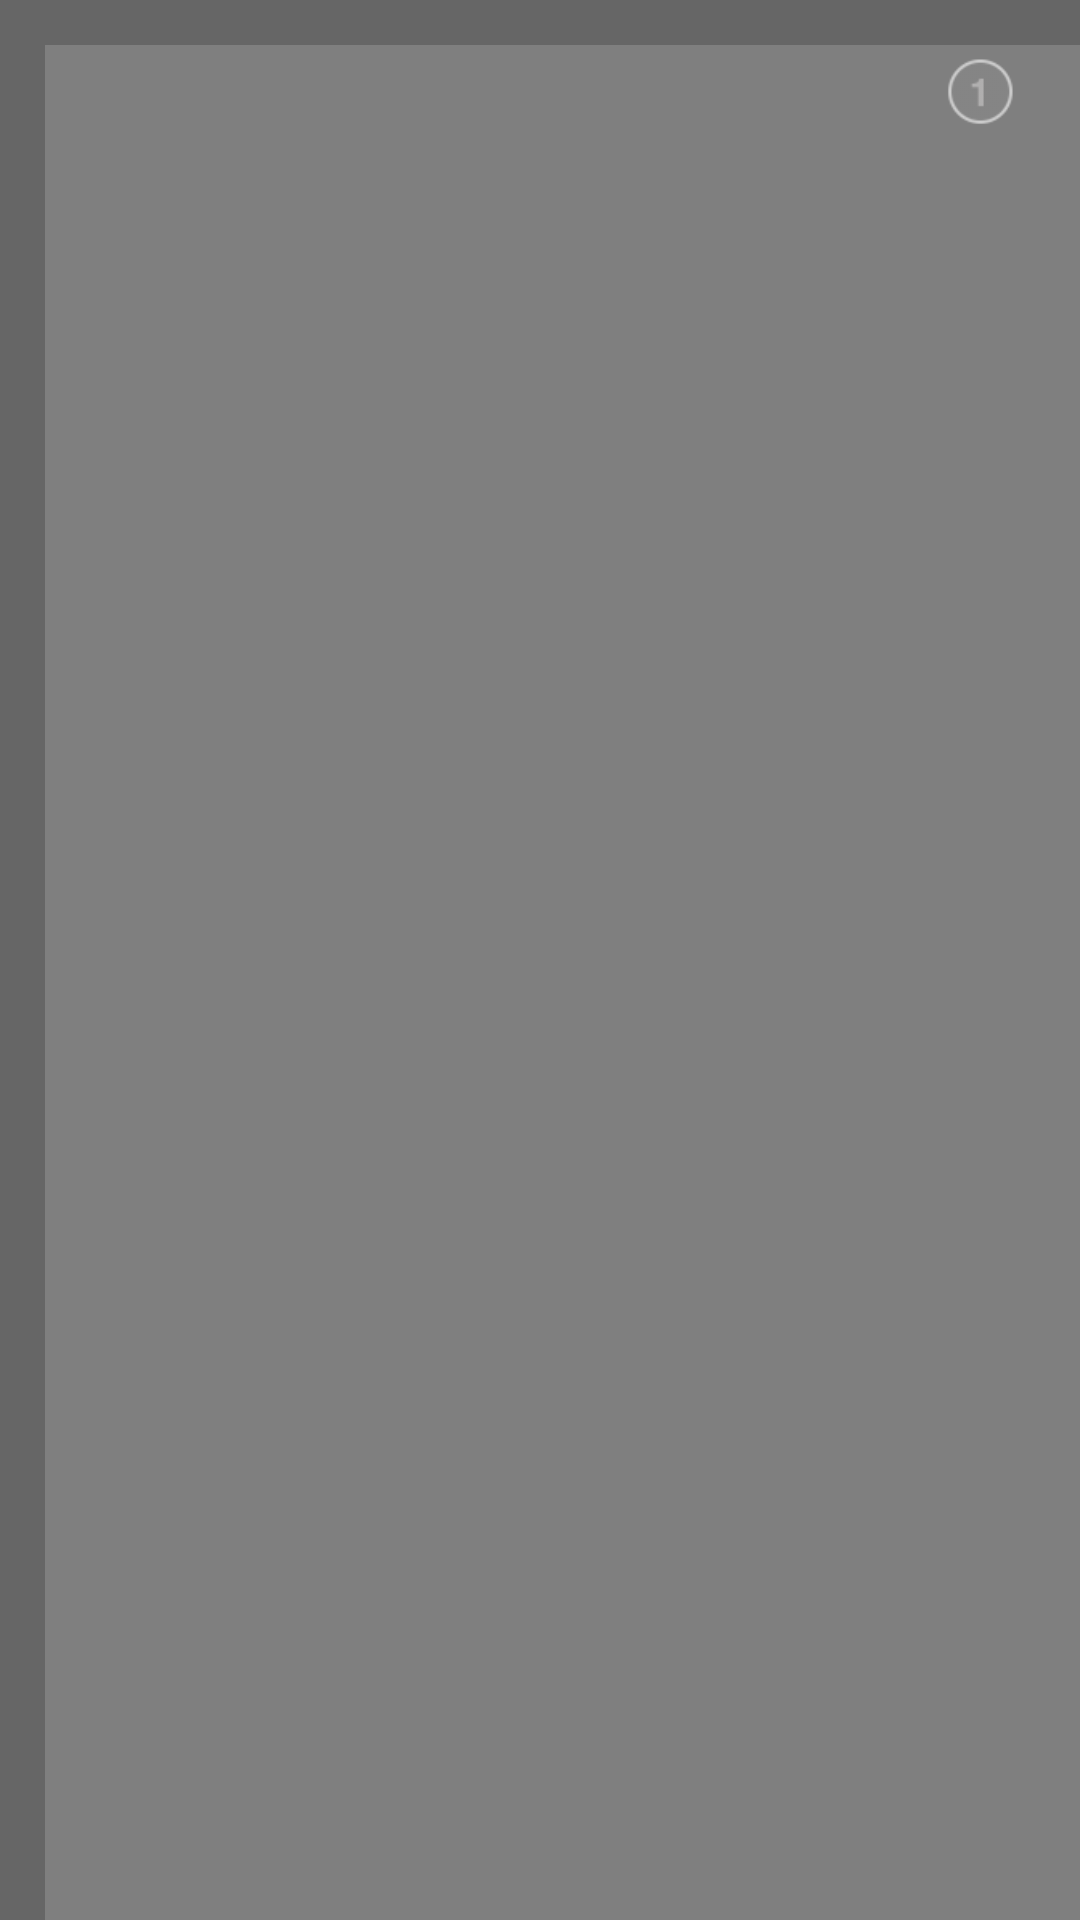

Write the Android layout XML for this screen, with the resource values it uses.
<!-- AndroidManifest.xml: application theme android:Theme.NoTitleBar.Fullscreen -->
<!-- res/layout/main_small.xml -->
<?xml version="1.0" encoding="utf-8"?>
<LinearLayout xmlns:android="http://schemas.android.com/apk/res/android"
    android:layout_width="fill_parent"
    android:layout_height="fill_parent"
    android:background="#666666"
    android:orientation="vertical"
    android:id="@+id/outsideLayout" >

    
    <FrameLayout
        android:id="@+id/mBottomPhotoFrameLayout"
        xmlns:android="http://schemas.android.com/apk/res/android"
        android:layout_width="@dimen/window_width"
        android:layout_height="@dimen/window_height"
        android:orientation="vertical"
        android:layout_margin="@dimen/window_frame_width" >

        <SurfaceView
            android:id="@+id/mSurfaceView"
            android:layout_width="fill_parent"
            android:layout_height="fill_parent"
            android:visibility="visible" >
        </SurfaceView>
     
        <LinearLayout
            android:id="@+id/myMidLayout"
            xmlns:android="http://schemas.android.com/apk/res/android"
            android:layout_width="fill_parent"
            android:layout_height="fill_parent"
            android:orientation="horizontal" >
         
	            <FrameLayout 
	                android:layout_width="@dimen/left_window_width"
	                android:layout_height="fill_parent"
	                android:orientation="vertical"
	                android:id="@+id/myImageLayoutLeft"
	                >

	            <ImageView
	                android:id="@+id/myImageStaticLeft"
	                android:layout_width="fill_parent"
	                android:layout_height="fill_parent"
	                />
	            
	             <ImageView
	                 android:id="@+id/first"
		                android:layout_width="@dimen/label_size"
		                android:layout_height="@dimen/label_size"
		                android:src="@drawable/first"
		                android:layout_gravity="center_horizontal"/>
	             <Button
		            android:id="@+id/buttonYes"
		            android:layout_width="@dimen/yes_no_size"
		            android:layout_height="@dimen/yes_no_size"
		            android:visibility="invisible"
		            android:background="@drawable/yes"
		            android:layout_gravity="right"
		            android:layout_marginRight="@dimen/yes_no_margin_horizon"
		            android:layout_marginTop="@dimen/yes_no_margin_top" />
		          <Button
		            android:id="@+id/buttonNo"
		            android:layout_width="@dimen/yes_no_size"
		            android:layout_height="@dimen/yes_no_size"
		            android:visibility="invisible"
		            android:layout_marginTop="@dimen/yes_no_margin_top"
		            android:layout_gravity="left"
		            android:layout_marginLeft="@dimen/yes_no_margin_horizon"
		            android:background="@drawable/no" />
	            
            </FrameLayout>
            
            <FrameLayout
                xmlns:android="http://schemas.android.com/apk/res/android"
                android:id="@+id/myImageLayoutRight"
                android:layout_width="@dimen/left_window_width"
                android:layout_height="fill_parent"
                android:orientation="vertical" >

                

                <ImageView
                    android:id="@+id/myImageStaticRight"
                    android:layout_width="fill_parent"
                    android:layout_height="fill_parent"
                    android:background="@drawable/shadow" 
                    android:scaleType="matrix"/>
                
                  <ImageView
                      	android:id="@+id/second"
		                android:layout_width="@dimen/label_size"
		                android:layout_height="@dimen/label_size"
		                android:src="@drawable/second"
		                android:layout_gravity="center_horizontal"/>
                  <ImageView
                    android:id="@+id/myImageViewFloat"
                    android:layout_width="fill_parent"
                    android:layout_height="fill_parent"
                    android:layout_gravity="center" />
            </FrameLayout>
        </LinearLayout>
        
        
        
        
   
        <Button
            android:id="@+id/myButton3"
            android:layout_width="@dimen/take_photo_size"
            android:layout_height="@dimen/take_photo_size"
            android:layout_marginTop="@dimen/take_photo_margin_top"
            android:layout_marginLeft="@dimen/take_photo_magin_horizon"
            android:drawableTop="@drawable/photobutton"
            android:background="@android:color/transparent" />
        <TextView 
            android:id="@+id/nextText"
            android:layout_width="wrap_content"
            android:layout_height="wrap_content"
            android:layout_marginTop="@dimen/yes_no_margin_top"
            android:layout_marginLeft="@dimen/take_photo_magin_horizon"
            android:textColor="@android:color/white"
            android:background="@drawable/textedge"/>
        
          <Button 
            android:id="@+id/redbiankuang"
            android:layout_width="50dp"
            android:layout_height="fill_parent"
            android:background="@drawable/redbiankuang"
            android:visibility="invisible"/>
          
    </FrameLayout>

    
 
    
    
    
    
    
    
    
    
    
    
    
    
    
    
    
    
    
    
    <LinearLayout
        android:layout_width="wrap_content"
        android:layout_height="wrap_content"
        android:orientation="horizontal"
        android:visibility="gone" >

        

        <Button
            android:id="@+id/myButton2"
            android:layout_width="wrap_content"
            android:layout_height="wrap_content"
            android:text="@string/str_button2" 
            android:visibility="gone"/>

        
      
    </LinearLayout>

   
</LinearLayout>
<!-- resources referenced by this layout -->
<resources>
  <dimen name="label_size">30dp</dimen>
  <dimen name="left_window_width">625dp</dimen>
  <dimen name="take_photo_magin_horizon">1070dp</dimen>
  <dimen name="take_photo_margin_top">280dp</dimen>
  <dimen name="take_photo_size">100dp</dimen>
  <dimen name="window_frame_width">15dp</dimen>
  <dimen name="window_height">690dp</dimen>
  <dimen name="window_width">1250dp</dimen>
  <dimen name="yes_no_margin_horizon">550dp</dimen>
  <dimen name="yes_no_margin_top">550dp</dimen>
  <dimen name="yes_no_size">70dp</dimen>
  <!-- drawable first: png bitmap (drawable-hdpi, 3856 bytes) -->
  <!-- drawable no: png bitmap (drawable-hdpi, 16516 bytes) -->
  <!-- drawable photobutton: png bitmap (drawable-hdpi, 7813 bytes) -->
  <!-- drawable redbiankuang (drawable) -->
  <?xml version="1.0" encoding="utf-8"?>
  <shape xmlns:android="http://schemas.android.com/apk/res/android"
      android:shape="rectangle" >
  
      <stroke
          android:width="1dip"
          android:dashGap="5dp"
          android:dashWidth="10dp"
          android:color="@android:color/holo_red_dark" />
  
      <solid android:color="@android:color/transparent" />
  </shape>
  <!-- drawable second: png bitmap (drawable-hdpi, 4128 bytes) -->
  <!-- drawable shadow: png bitmap (drawable-hdpi, 19799 bytes) -->
  <!-- drawable textedge (drawable) -->
  <?xml version="1.0" encoding="utf-8"?>
  <shape xmlns:android="http://schemas.android.com/apk/res/android"
      android:shape="rectangle" >
  
      <stroke
          android:width="1dip"
          android:dashGap="2dp"
          android:dashWidth="10dp"
          android:color="@android:color/background_light" />
  
      <solid android:color="@android:color/transparent" />
  	<padding 
     android:left="10dp" 
     android:top="10dp" 
     android:right="10dp" 
     android:bottom="10dp" 
  /> 
  </shape>
  <!-- drawable yes: png bitmap (drawable-hdpi, 880 bytes) -->
  <string name="str_button2">下一个人的拍摄区域</string>
</resources>
